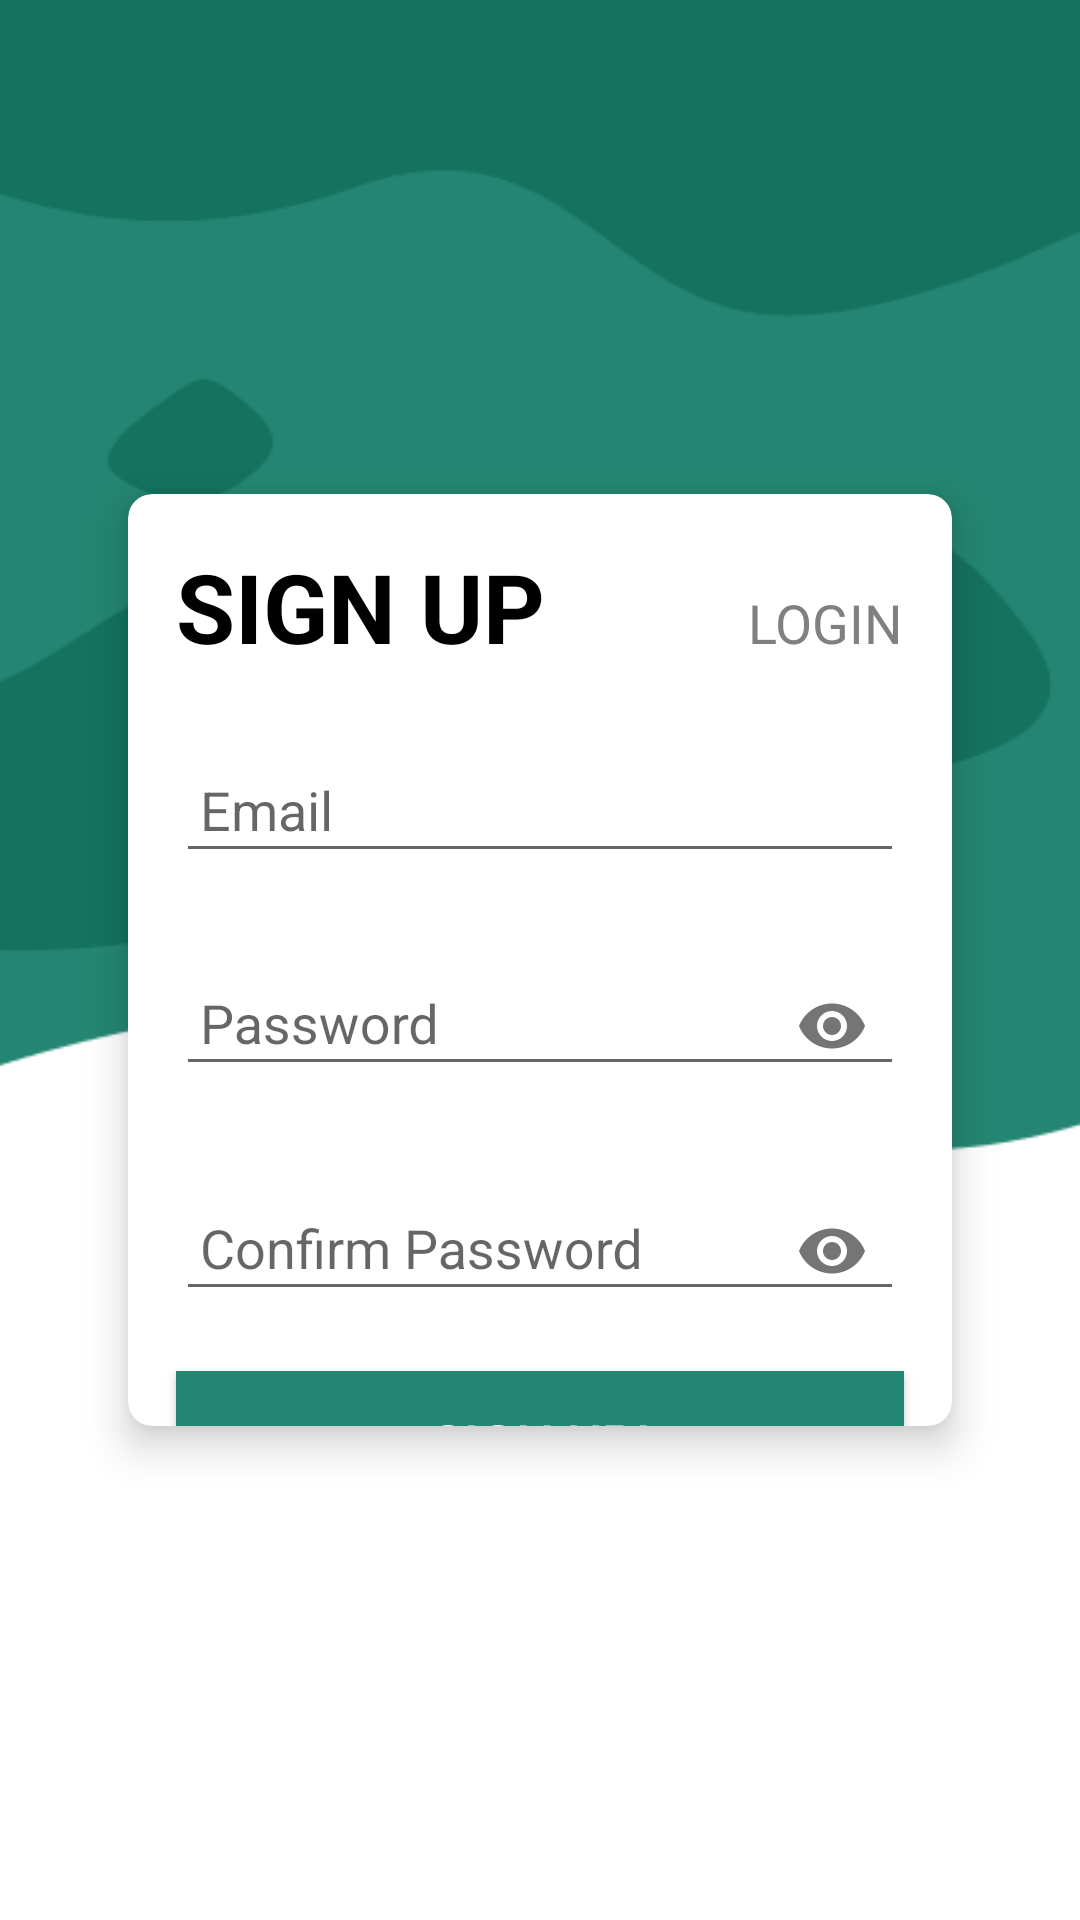

Layout XML and referenced resources for this Android screen:
<!-- AndroidManifest.xml: application theme Theme.CottonLeaf -->
<!-- res/layout/activity_registration_page.xml -->
<?xml version="1.0" encoding="utf-8"?>
<androidx.constraintlayout.widget.ConstraintLayout xmlns:android="http://schemas.android.com/apk/res/android"
    xmlns:app="http://schemas.android.com/apk/res-auto"
    xmlns:tools="http://schemas.android.com/tools"
    android:layout_width="match_parent"
    android:layout_height="match_parent"
    android:background="@drawable/signuppagebackground"
    android:layoutDirection="locale"
    tools:context=".RegistrationPage">

    <androidx.cardview.widget.CardView
        android:id="@+id/cardView"
        android:layout_width="0dp"
        android:layout_height="0dp"
        android:layout_marginStart="32dp"
        android:layout_marginTop="150dp"
        android:layout_marginEnd="32dp"
        android:layout_marginBottom="150dp"
        app:cardCornerRadius="8dp"
        app:cardElevation="8dp"
        app:cardUseCompatPadding="true"
        app:layout_constraintBottom_toBottomOf="parent"
        app:layout_constraintEnd_toEndOf="parent"
        app:layout_constraintStart_toStartOf="parent"
        app:layout_constraintTop_toTopOf="parent">

        <androidx.constraintlayout.widget.ConstraintLayout
            android:layout_width="match_parent"
            android:layout_height="match_parent">

            <TextView
                android:id="@+id/loginTitle"
                android:layout_width="wrap_content"
                android:layout_height="wrap_content"
                android:text="@string/SignUp"
                android:textColor="@android:color/black"
                android:textSize="32dp"
                android:textStyle="bold"
                android:layout_marginStart="16dp"
                android:layout_marginTop="16dp"
                app:layout_constraintStart_toStartOf="parent"
                app:layout_constraintTop_toTopOf="parent"/>

            <com.google.android.material.textfield.TextInputLayout
                android:id="@+id/emailTextInputLayout"
                android:layout_width="0dp"
                android:layout_height="wrap_content"
                android:layout_marginStart="16dp"
                android:layout_marginTop="16dp"
                android:layout_marginEnd="16dp"
                android:hint="Email"
                app:layout_constraintEnd_toEndOf="parent"
                app:layout_constraintStart_toStartOf="parent"
                app:layout_constraintTop_toBottomOf="@+id/loginTitle">

                <com.google.android.material.textfield.TextInputEditText
                    android:id="@+id/emailEditText"
                    android:layout_width="match_parent"
                    android:layout_height="wrap_content"
                    android:padding="8dp"
                    android:textColorHint="@color/grey"
                    android:inputType="text"
                    />

            </com.google.android.material.textfield.TextInputLayout>

            <com.google.android.material.textfield.TextInputLayout
                android:id="@+id/passwordTextInputLayout"
                android:layout_width="0dp"
                android:layout_height="wrap_content"
                android:layout_marginStart="16dp"
                android:layout_marginTop="16dp"
                android:layout_marginEnd="16dp"
                android:hint="Password"
                app:endIconMode="password_toggle"
                app:layout_constraintEnd_toEndOf="parent"
                app:layout_constraintStart_toStartOf="parent"
                app:layout_constraintTop_toBottomOf="@+id/emailTextInputLayout">

                <com.google.android.material.textfield.TextInputEditText
                    android:id="@+id/passwordEditText"
                    android:layout_width="match_parent"
                    android:layout_height="wrap_content"
                    android:padding="8dp"
                    android:textColorHint="@color/grey"
                    android:inputType="textPassword"
                    />

            </com.google.android.material.textfield.TextInputLayout>

            <com.google.android.material.textfield.TextInputLayout
                android:id="@+id/confirmPasswordTextInputLayout"
                android:layout_width="0dp"
                android:layout_height="wrap_content"
                android:layout_marginStart="16dp"
                android:layout_marginTop="16dp"
                android:layout_marginEnd="16dp"
                android:hint="Confirm Password"
                app:endIconMode="password_toggle"
                app:layout_constraintEnd_toEndOf="parent"
                app:layout_constraintStart_toStartOf="parent"
                app:layout_constraintTop_toBottomOf="@+id/passwordTextInputLayout">

                <com.google.android.material.textfield.TextInputEditText
                    android:id="@+id/confirmPasswordEditText"
                    android:layout_width="match_parent"
                    android:layout_height="wrap_content"
                    android:padding="8dp"
                    android:textColorHint="@color/grey"
                    android:inputType="textPassword"
                    />

            </com.google.android.material.textfield.TextInputLayout>



            <Button
                android:id="@+id/signUpButton"
                android:layout_width="0dp"
                android:layout_height="wrap_content"
                android:background="@color/WelcomeGreen"
                android:text="@string/SignUp2"
                android:textColor="@android:color/white"
                android:textSize="18sp"
                app:layout_constraintStart_toStartOf="@id/confirmPasswordTextInputLayout"
                app:layout_constraintEnd_toEndOf="@id/confirmPasswordTextInputLayout"
                app:layout_constraintTop_toBottomOf="@id/confirmPasswordTextInputLayout"
                android:layout_marginTop="16dp"/>

            <TextView
                android:id="@+id/loginText"
                android:layout_width="wrap_content"
                android:layout_height="wrap_content"
                android:text="@string/Login"
                android:textColor="@color/grey"
                android:textSize="18dp"
                android:layout_marginTop="16dp"
                android:layout_marginEnd="16dp"
                app:layout_constraintBaseline_toBaselineOf="@id/loginTitle"
                app:layout_constraintEnd_toEndOf="parent"/>

        </androidx.constraintlayout.widget.ConstraintLayout>

    </androidx.cardview.widget.CardView>
</androidx.constraintlayout.widget.ConstraintLayout>
<!-- resources referenced by this layout -->
<resources>
  <color name="WelcomeGreen">#248572</color>
  <color name="grey">#808080</color>
  <!-- drawable signuppagebackground: png bitmap (drawable, 9256 bytes) -->
  <string name="Login">LOGIN</string>
  <string name="SignUp">SIGN UP</string>
  <string name="SignUp2">Sign Up!</string>
  <style name="Theme.CottonLeaf" parent="Base.Theme.CottonLeaf" />
  <style name="Base.Theme.CottonLeaf" parent="Theme.AppCompat.Light.NoActionBar">
          
          
  
          <item name="android:statusBarColor">@color/SecondaryColour</item>
      </style>
  <color name="SecondaryColour">#46684C</color>
</resources>
